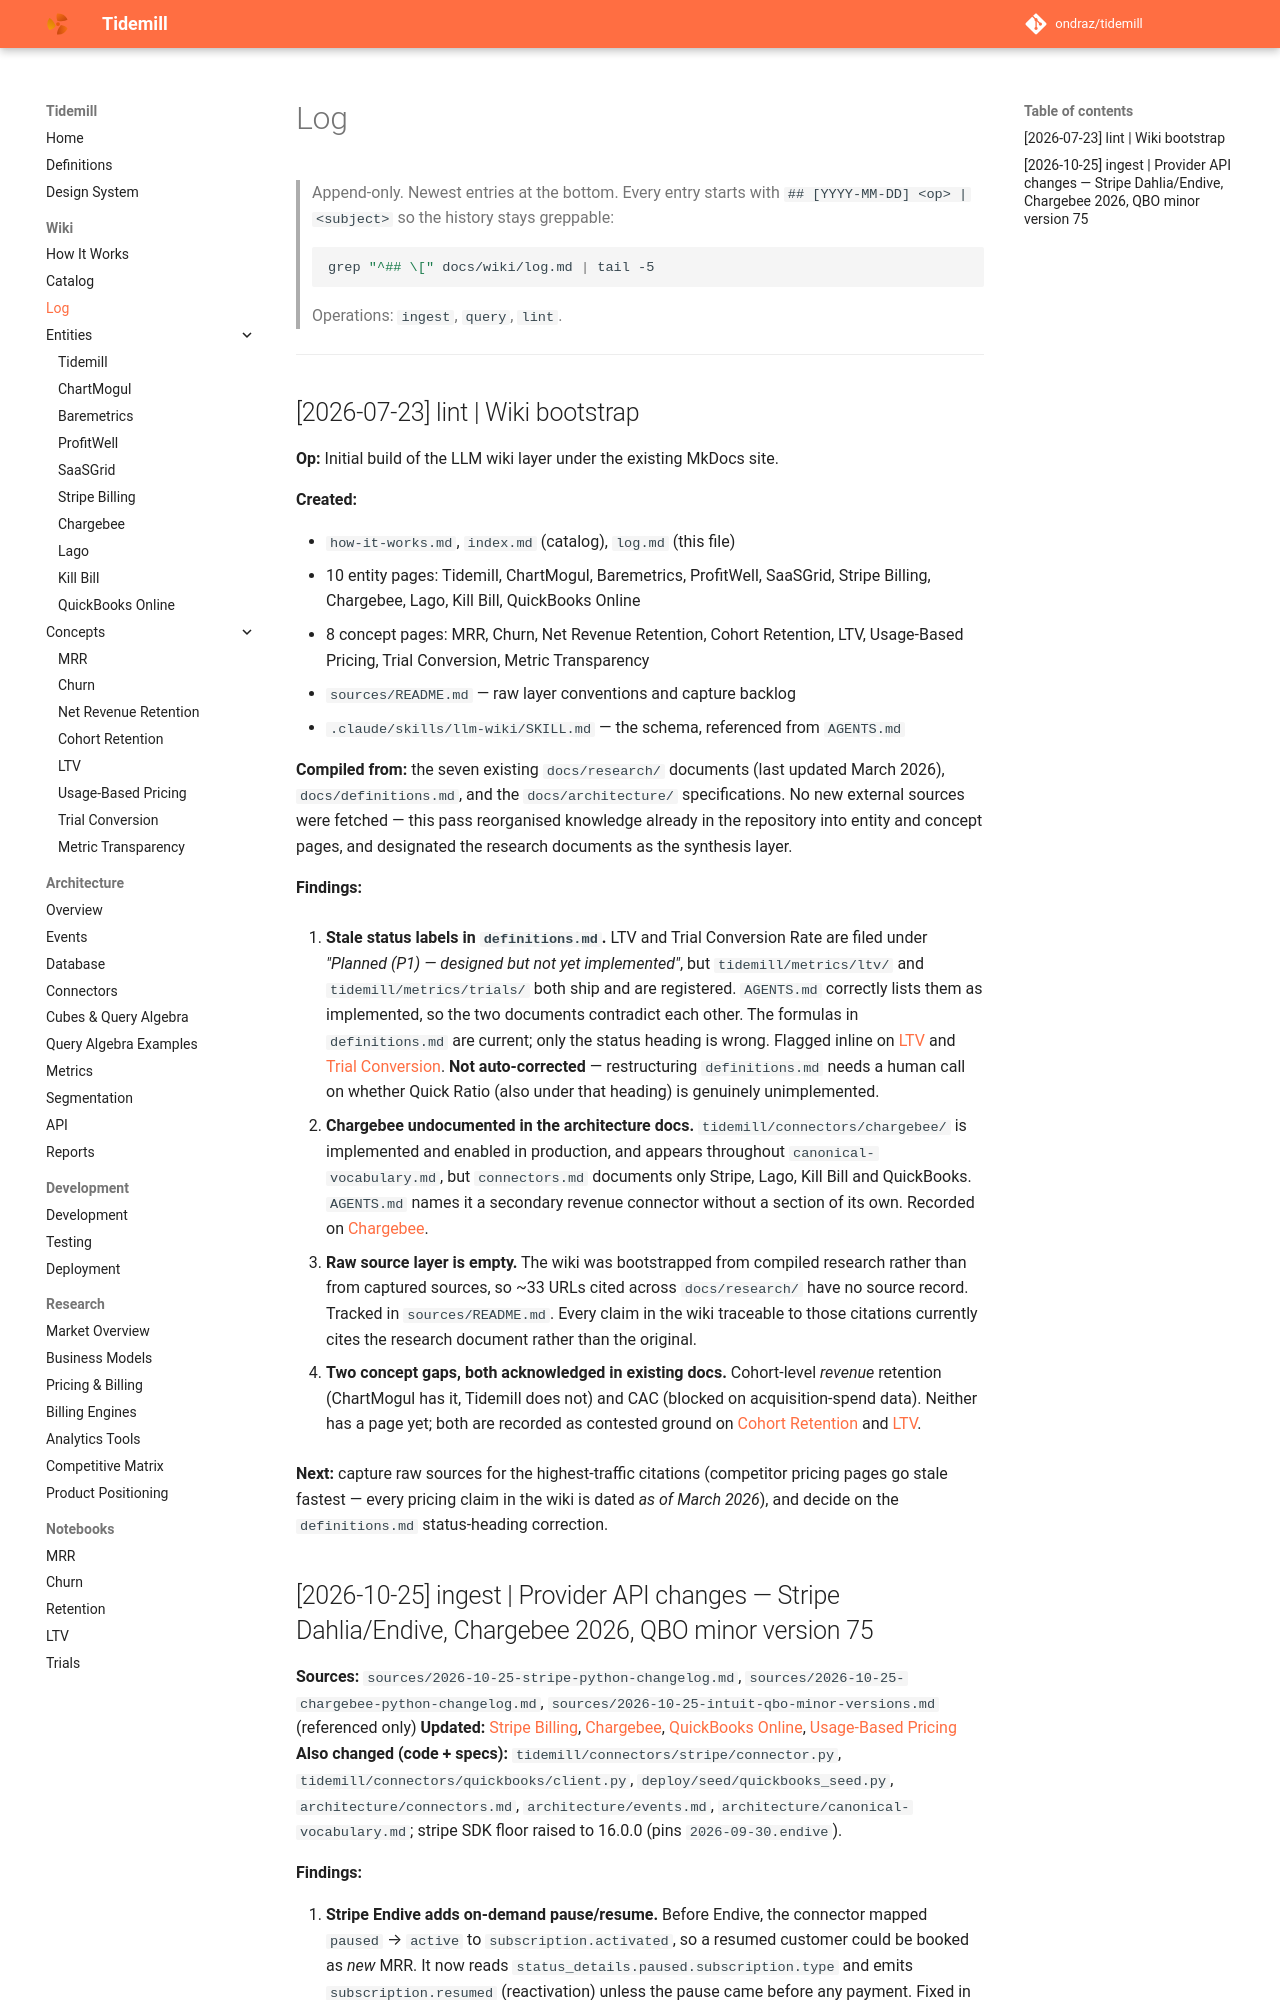

repository: ondraz/tidemill · page: wiki/log/index.html · generator: mkdocs

---
title: Log
description: Append-only chronological record of every ingest, query, and lint pass.
type: meta
updated: 2026-07-23
---

# Log

> Append-only. Newest entries at the bottom. Every entry starts with
> `## [YYYY-MM-DD] <op> | <subject>` so the history stays greppable:
>
> ```bash
> grep "^## \[" docs/wiki/log.md | tail -5
> ```
>
> Operations: `ingest`, `query`, `lint`.

---

## [2026-07-23] lint | Wiki bootstrap

**Op:** Initial build of the LLM wiki layer under the existing MkDocs site.

**Created:**

- `how-it-works.md`, `index.md` (catalog), `log.md` (this file)
- 10 entity pages: Tidemill, ChartMogul, Baremetrics, ProfitWell, SaaSGrid,
  Stripe Billing, Chargebee, Lago, Kill Bill, QuickBooks Online
- 8 concept pages: MRR, Churn, Net Revenue Retention, Cohort Retention, LTV,
  Usage-Based Pricing, Trial Conversion, Metric Transparency
- `sources/README.md` — raw layer conventions and capture backlog
- `.claude/skills/llm-wiki/SKILL.md` — the schema, referenced from `AGENTS.md`

**Compiled from:** the seven existing `docs/research/` documents (last updated March 2026),
`docs/definitions.md`, and the `docs/architecture/` specifications. No new external
sources were fetched — this pass reorganised knowledge already in the repository into
entity and concept pages, and designated the research documents as the synthesis layer.

**Findings:**

1. **Stale status labels in `definitions.md`.** LTV and Trial Conversion Rate are filed
   under *"Planned (P1) — designed but not yet implemented"*, but `tidemill/metrics/ltv/`
   and `tidemill/metrics/trials/` both ship and are registered. `AGENTS.md` correctly
   lists them as implemented, so the two documents contradict each other. The formulas in
   `definitions.md` are current; only the status heading is wrong. Flagged inline on
   [LTV](concepts/ltv.md) and [Trial Conversion](concepts/trial-conversion.md).
   **Not auto-corrected** — restructuring `definitions.md` needs a human call on whether
   Quick Ratio (also under that heading) is genuinely unimplemented.

2. **Chargebee undocumented in the architecture docs.** `tidemill/connectors/chargebee/`
   is implemented and enabled in production, and appears throughout
   `canonical-vocabulary.md`, but `connectors.md` documents only Stripe, Lago, Kill Bill
   and QuickBooks. `AGENTS.md` names it a secondary revenue connector without a section of
   its own. Recorded on [Chargebee](entities/chargebee.md).

3. **Raw source layer is empty.** The wiki was bootstrapped from compiled research rather
   than from captured sources, so ~33 URLs cited across `docs/research/` have no source
   record. Tracked in `sources/README.md`. Every claim in the wiki traceable to those
   citations currently cites the research document rather than the original.

4. **Two concept gaps, both acknowledged in existing docs.** Cohort-level *revenue*
   retention (ChartMogul has it, Tidemill does not) and CAC (blocked on acquisition-spend
   data). Neither has a page yet; both are recorded as contested ground on
   [Cohort Retention](concepts/cohort-retention.md) and [LTV](concepts/ltv.md).

**Next:** capture raw sources for the highest-traffic citations (competitor pricing pages
go stale fastest — every pricing claim in the wiki is dated *as of March 2026*), and
decide on the `definitions.md` status-heading correction.
